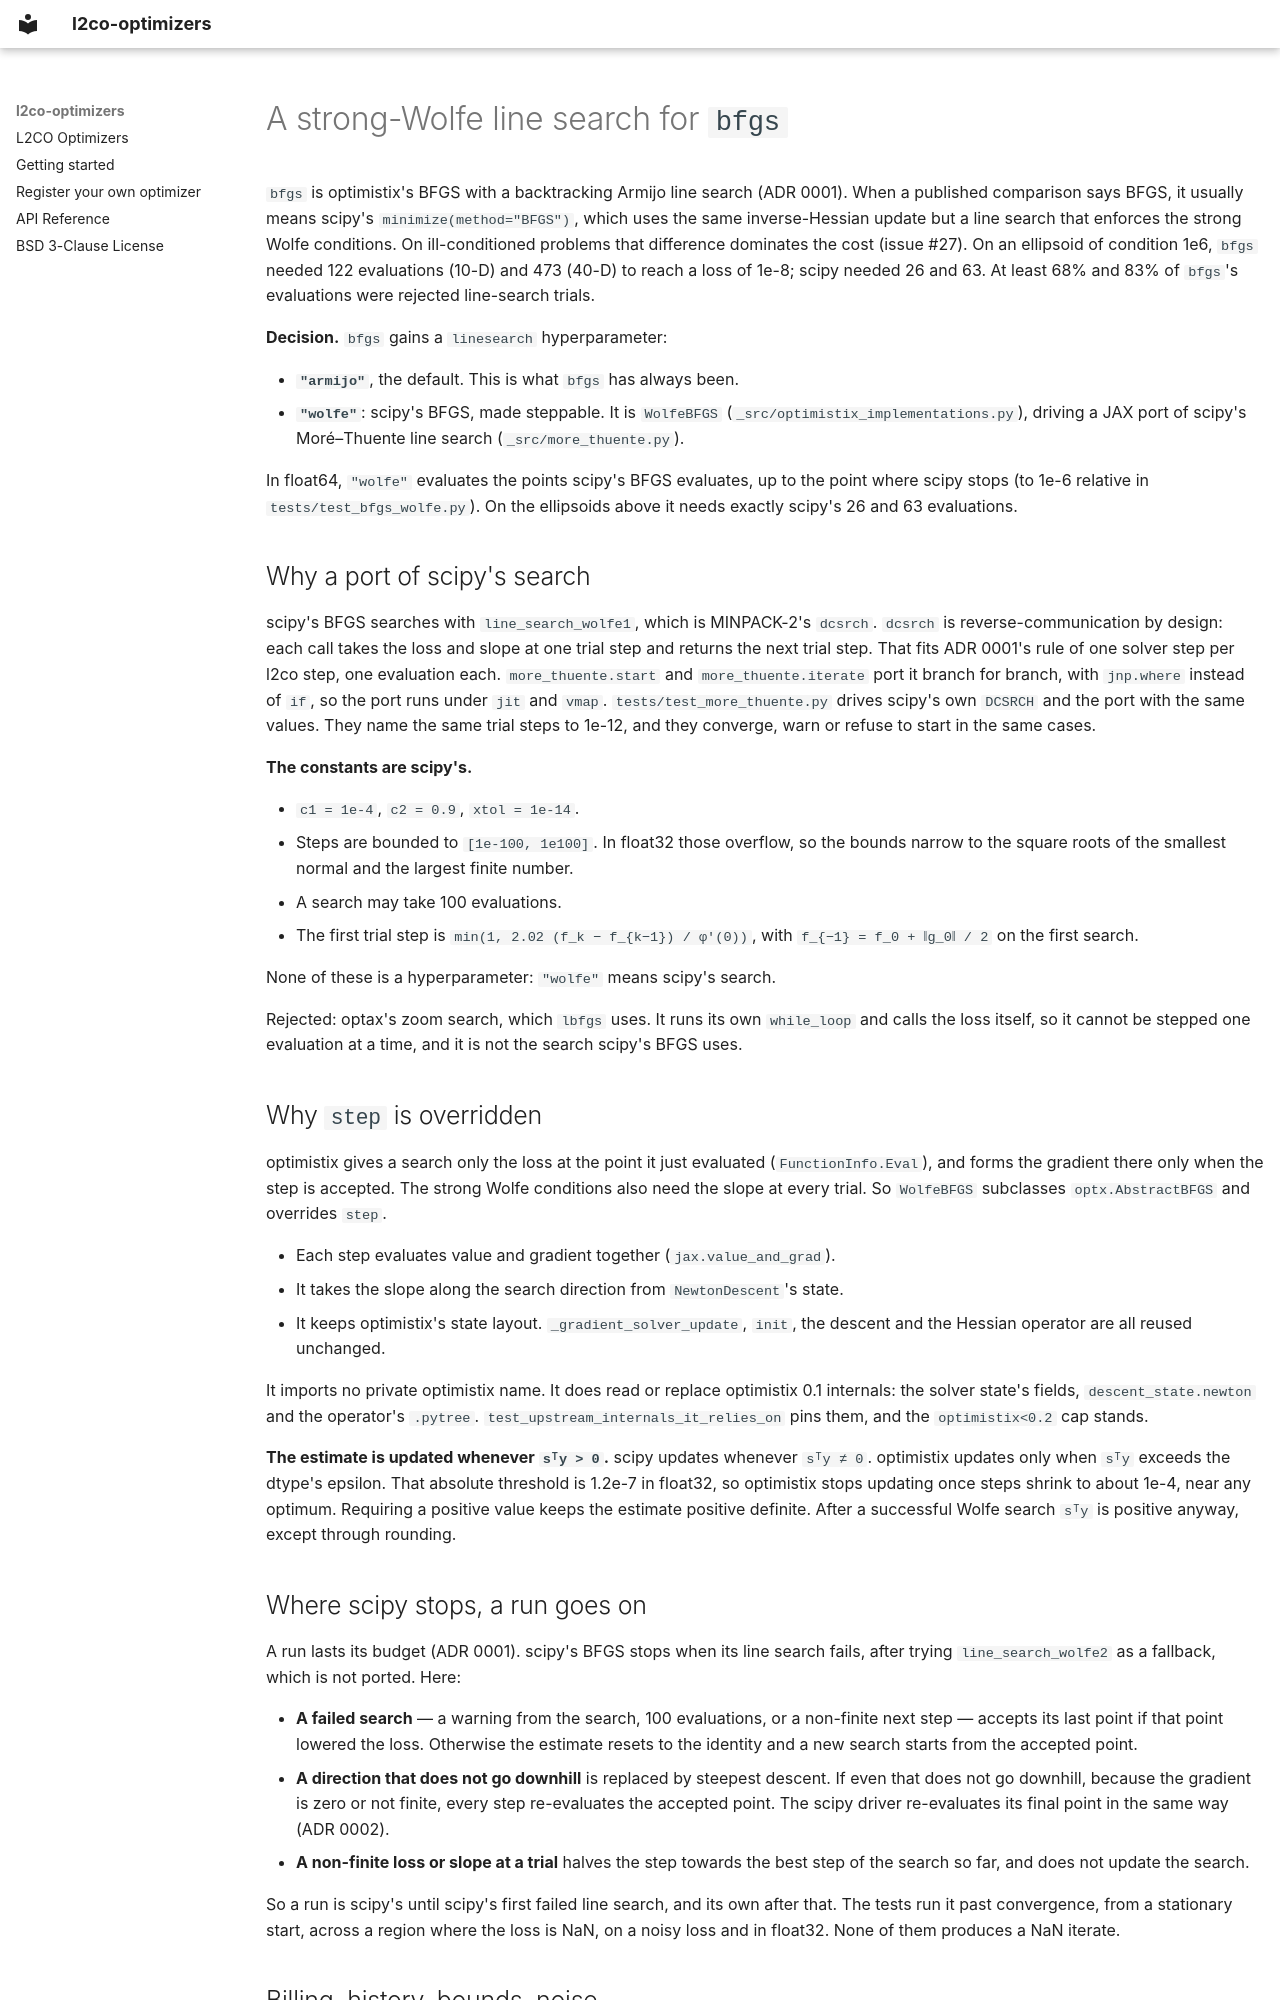

repository: bessagroup/l2co-optimizers · page: adr/0005-strong-wolfe-line-search-for-bfgs/index.html · generator: mkdocs

---
status: proposed
---

# A strong-Wolfe line search for `bfgs`

`bfgs` is optimistix's BFGS with a backtracking Armijo line search
(ADR 0001). When a published comparison says BFGS, it usually means
scipy's `minimize(method="BFGS")`, which uses the same inverse-Hessian
update but a line search that enforces the strong Wolfe conditions. On
ill-conditioned problems that difference dominates the cost (issue #27).
On an ellipsoid of condition 1e6, `bfgs` needed 122 evaluations (10-D)
and 473 (40-D) to reach a loss of 1e-8; scipy needed 26 and 63. At least
68% and 83% of `bfgs`'s evaluations were rejected line-search trials.

**Decision.** `bfgs` gains a `linesearch` hyperparameter:

- **`"armijo"`**, the default. This is what `bfgs` has always been.
- **`"wolfe"`**: scipy's BFGS, made steppable. It is `WolfeBFGS`
  (`_src/optimistix_implementations.py`), driving a JAX port of scipy's
  Moré–Thuente line search (`_src/more_thuente.py`).

In float64, `"wolfe"` evaluates the points scipy's BFGS evaluates, up
to the point where scipy stops (to 1e-6 relative in
`tests/test_bfgs_wolfe.py`). On the ellipsoids above it needs exactly
scipy's 26 and 63 evaluations.

## Why a port of scipy's search

scipy's BFGS searches with `line_search_wolfe1`, which is MINPACK-2's
`dcsrch`. `dcsrch` is reverse-communication by design: each call takes
the loss and slope at one trial step and returns the next trial step.
That fits ADR 0001's rule of one solver step per l2co step, one
evaluation each. `more_thuente.start` and `more_thuente.iterate` port it
branch for branch, with `jnp.where` instead of `if`, so the port runs
under `jit` and `vmap`. `tests/test_more_thuente.py` drives scipy's own
`DCSRCH` and the port with the same values. They name the same trial
steps to 1e-12, and they converge, warn or refuse to start in the same
cases.

**The constants are scipy's.**

- `c1 = 1e-4`, `c2 = 0.9`, `xtol = 1e-14`.
- Steps are bounded to `[1e-100, 1e100]`. In float32 those overflow, so
  the bounds narrow to the square roots of the smallest normal and the
  largest finite number.
- A search may take 100 evaluations.
- The first trial step is `min(1, 2.02 (f_k − f_{k−1}) / φ'(0))`, with
  `f_{−1} = f_0 + ‖g_0‖ / 2` on the first search.

None of these is a hyperparameter: `"wolfe"` means scipy's search.

Rejected: optax's zoom search, which `lbfgs` uses. It runs its own
`while_loop` and calls the loss itself, so it cannot be stepped one
evaluation at a time, and it is not the search scipy's BFGS uses.

## Why `step` is overridden

optimistix gives a search only the loss at the point it just evaluated
(`FunctionInfo.Eval`), and forms the gradient there only when the step
is accepted. The strong Wolfe conditions also need the slope at every
trial. So `WolfeBFGS` subclasses `optx.AbstractBFGS` and overrides
`step`.

- Each step evaluates value and gradient together (`jax.value_and_grad`).
- It takes the slope along the search direction from `NewtonDescent`'s
  state.
- It keeps optimistix's state layout. `_gradient_solver_update`,
  `init`, the descent and the Hessian operator are all reused unchanged.

It imports no private optimistix name. It does read or replace optimistix
0.1 internals: the solver state's fields, `descent_state.newton` and the
operator's `.pytree`. `test_upstream_internals_it_relies_on` pins them,
and the `optimistix<0.2` cap stands.

**The estimate is updated whenever `sᵀy > 0`.** scipy updates whenever
`sᵀy ≠ 0`. optimistix updates only when `sᵀy` exceeds the dtype's
epsilon. That absolute threshold is 1.2e-7 in float32, so optimistix
stops updating once steps shrink to about 1e-4, near any optimum.
Requiring a positive value keeps the estimate positive definite. After a
successful Wolfe search `sᵀy` is positive anyway, except through
rounding.
